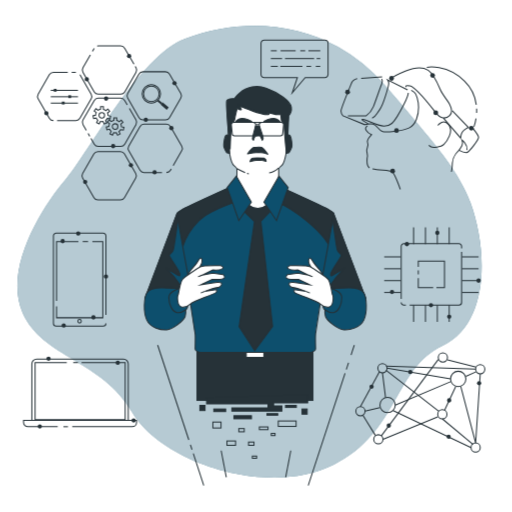
t = 0.00 s
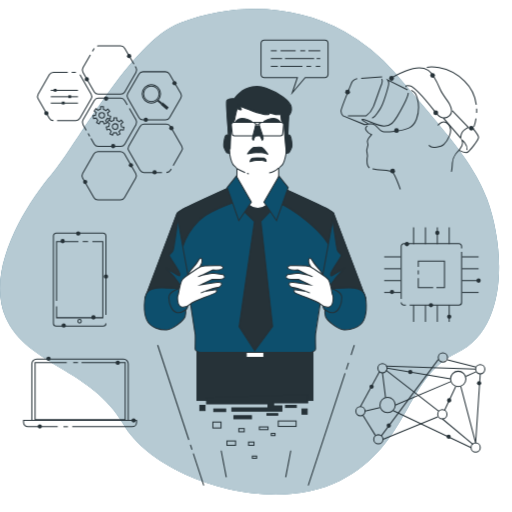
t = 0.90 s
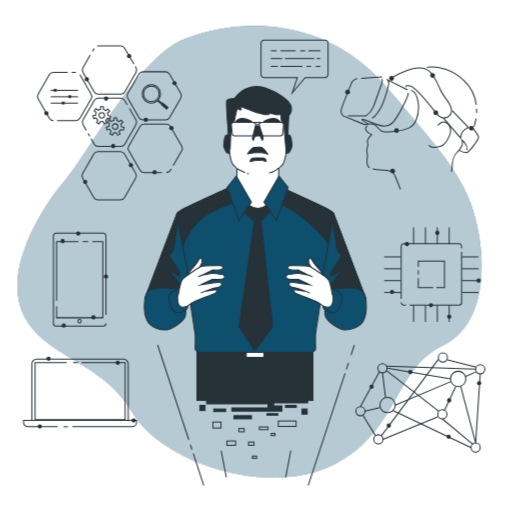
t = 1.95 s
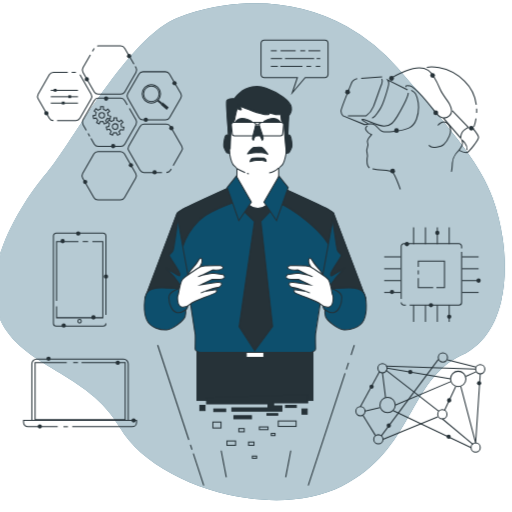
t = 3.00 s
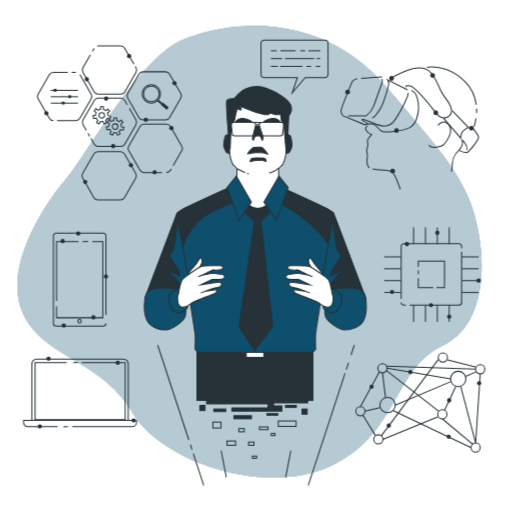
t = 4.20 s
t = 4.80 s: frame unchanged from t = 4.20 s, image omitted

The animated SVG that drew these frames (rendered in a browser with its animation timeline set to each time). Animation: 1 CSS @keyframes rule; one cycle of 6.00 s, repeats indefinitely.

<svg class="animated" id="freepik_stories-visionary-technology" xmlns="http://www.w3.org/2000/svg" viewBox="0 0 500 500" version="1.1" xmlns:xlink="http://www.w3.org/1999/xlink" xmlns:svgjs="http://svgjs.com/svgjs"><style>svg#freepik_stories-visionary-technology:not(.animated) .animable {opacity: 0;}svg#freepik_stories-visionary-technology.animated #freepik--background-simple--inject-135 {animation: 6s Infinite  linear heartbeat;animation-delay: 0s;}            @keyframes heartbeat {                0% {                    transform: scale(1);                }                10% {                    transform: scale(1.1);                }                30% {                    transform: scale(1);                }                40% {                    transform: scale(1);                }                50% {                    transform: scale(1.1);                }                60% {                    transform: scale(1);                }                100% {                    transform: scale(1);                }            }        </style><g id="freepik--background-simple--inject-135" class="animable" style="transform-origin: 243.632px 245.813px;"><path d="M330.05,45.84c-44.64-24.71-98.88-27-149.56-8C136.31,54.4,85.69,150.12,63.6,175.89S2.86,262.41,22.18,305.66,100,352,128.73,402s133.68,84,197.18,51.83,58.91-93.88,105.85-116,44.18-94.8,27.61-139.9c-10.75-29.27-33.1-54.9-52.76-78.55C396.24,107,385.56,94.77,375,82.49A169.48,169.48,0,0,0,330.05,45.84Z" style="fill: rgb(13, 79, 109); transform-origin: 243.632px 245.813px;" id="el3u8a710qiv9" class="animable"></path><g id="elw18yvg7khi"><path d="M330.05,45.84c-44.64-24.71-98.88-27-149.56-8C136.31,54.4,85.69,150.12,63.6,175.89S2.86,262.41,22.18,305.66,100,352,128.73,402s133.68,84,197.18,51.83,58.91-93.88,105.85-116,44.18-94.8,27.61-139.9c-10.75-29.27-33.1-54.9-52.76-78.55C396.24,107,385.56,94.77,375,82.49A169.48,169.48,0,0,0,330.05,45.84Z" style="fill: rgb(255, 255, 255); opacity: 0.7; transform-origin: 243.632px 245.813px;" class="animable"></path></g></g><g id="freepik--Connection--inject-135" class="animable" style="transform-origin: 410.5px 393px;"><circle cx="373.5" cy="359.5" r="4.5" style="fill: none; stroke: rgb(38, 50, 56); stroke-linejoin: round; transform-origin: 373.5px 359.5px;" id="elk7q10yekqe" class="animable"></circle><circle cx="432" cy="404.5" r="4.5" style="fill: none; stroke: rgb(38, 50, 56); stroke-linejoin: round; transform-origin: 432px 404.5px;" id="elbpws61ti04r" class="animable"></circle><circle cx="352" cy="401.5" r="4.5" style="fill: none; stroke: rgb(38, 50, 56); stroke-miterlimit: 10; transform-origin: 352px 401.5px;" id="el4lylzjruki6" class="animable"></circle><circle cx="378.5" cy="395.5" r="7.5" style="fill: none; stroke: rgb(38, 50, 56); stroke-linejoin: round; transform-origin: 378.5px 395.5px;" id="el2bs0c689xmh" class="animable"></circle><circle cx="369.5" cy="429" r="4.5" style="fill: none; stroke: rgb(38, 50, 56); stroke-linejoin: round; transform-origin: 369.5px 429px;" id="eluxzvy1b4s5r" class="animable"></circle><circle cx="464.5" cy="437" r="4.5" style="fill: none; stroke: rgb(38, 50, 56); stroke-linejoin: round; transform-origin: 464.5px 437px;" id="elu72at97h5g" class="animable"></circle><circle cx="469" cy="360.5" r="4.5" style="fill: none; stroke: rgb(38, 50, 56); stroke-linejoin: round; transform-origin: 469px 360.5px;" id="eldjcbn8s7rur" class="animable"></circle><circle cx="432.5" cy="349" r="4.5" style="fill: none; stroke: rgb(38, 50, 56); stroke-linejoin: round; transform-origin: 432.5px 349px;" id="eldbp4yx55urf" class="animable"></circle><circle cx="447.5" cy="370" r="7.5" style="fill: none; stroke: rgb(38, 50, 56); stroke-linejoin: round; transform-origin: 447.5px 370px;" id="el558yej9wey2" class="animable"></circle><line x1="377" y1="361.5" x2="428.5" y2="401.5" style="fill: none; stroke: rgb(38, 50, 56); stroke-linejoin: round; transform-origin: 402.75px 381.5px;" id="eli0u6f5o54kk" class="animable"></line><line x1="434" y1="401" x2="445" y2="377.5" style="fill: none; stroke: rgb(38, 50, 56); stroke-linejoin: round; transform-origin: 439.5px 389.25px;" id="el681vermsj9" class="animable"></line><polyline points="450 377.5 464.5 432.5 469 365" style="fill: none; stroke: rgb(38, 50, 56); stroke-linejoin: round; transform-origin: 459.5px 398.75px;" id="el0amnvgevkl5" class="animable"></polyline><line x1="427.5" y1="407" x2="374" y2="429" style="fill: none; stroke: rgb(38, 50, 56); stroke-linejoin: round; transform-origin: 400.75px 418px;" id="el16233ur0d9t" class="animable"></line><line x1="386" y1="395.5" x2="440.5" y2="372.5" style="fill: none; stroke: rgb(38, 50, 56); stroke-linejoin: round; transform-origin: 413.25px 384px;" id="elwqk33wtojfj" class="animable"></line><line x1="376.5" y1="388" x2="373.5" y2="364" style="fill: none; stroke: rgb(38, 50, 56); stroke-linejoin: round; transform-origin: 375px 376px;" id="el2c8oq48xdj4" class="animable"></line><line x1="455" y1="367.5" x2="465" y2="363" style="fill: none; stroke: rgb(38, 50, 56); stroke-linejoin: round; transform-origin: 460px 365.25px;" id="elqau9od2dbz" class="animable"></line><line x1="354.5" y1="405.5" x2="366.5" y2="425" style="fill: none; stroke: rgb(38, 50, 56); stroke-linejoin: round; transform-origin: 360.5px 415.25px;" id="elvuzb14tkj5" class="animable"></line><line x1="352" y1="397" x2="370.5" y2="363" style="fill: none; stroke: rgb(38, 50, 56); stroke-linejoin: round; transform-origin: 361.25px 380px;" id="el2wgoyheqlkq" class="animable"></line><line x1="384" y1="401" x2="460" y2="437" style="fill: none; stroke: rgb(38, 50, 56); stroke-linejoin: round; transform-origin: 422px 419px;" id="elvyef6tu7nz" class="animable"></line><line x1="432" y1="409" x2="462" y2="434" style="fill: none; stroke: rgb(38, 50, 56); stroke-linejoin: round; transform-origin: 447px 421.5px;" id="ellobtwwvlotr" class="animable"></line><line x1="378" y1="359.5" x2="440" y2="370" style="fill: none; stroke: rgb(38, 50, 56); stroke-linejoin: round; transform-origin: 409px 364.75px;" id="elctp63sopl2o" class="animable"></line><line x1="464.5" y1="360.5" x2="377" y2="357.5" style="fill: none; stroke: rgb(38, 50, 56); stroke-linejoin: round; transform-origin: 420.75px 359px;" id="elpklfr2c0fdk" class="animable"></line><line x1="465" y1="358.5" x2="437" y2="351.5" style="fill: none; stroke: rgb(38, 50, 56); stroke-linejoin: round; transform-origin: 451px 355px;" id="eljn60kcox0km" class="animable"></line><line x1="428" y1="351" x2="372.5" y2="425.5" style="fill: none; stroke: rgb(38, 50, 56); stroke-linejoin: round; transform-origin: 400.25px 388.25px;" id="elawirg767mtt" class="animable"></line><line x1="371" y1="398" x2="356.5" y2="401.5" style="fill: none; stroke: rgb(38, 50, 56); stroke-linejoin: round; transform-origin: 363.75px 399.75px;" id="el3x6jjj8k35y" class="animable"></line><path d="M402.82,363.28a2.11,2.11,0,1,0-2.1,2.11A2.1,2.1,0,0,0,402.82,363.28Z" style="fill: rgb(38, 50, 56); transform-origin: 400.71px 363.28px;" id="el39wmsqdra2c" class="animable"></path><path d="M381.81,415.6a2.11,2.11,0,1,0-2.11,2.1A2.1,2.1,0,0,0,381.81,415.6Z" style="fill: rgb(38, 50, 56); transform-origin: 379.7px 415.59px;" id="el4ba8sq4mwub" class="animable"></path><path d="M440.77,390.94a2.11,2.11,0,1,0-2.1,2.1A2.1,2.1,0,0,0,440.77,390.94Z" style="fill: rgb(38, 50, 56); transform-origin: 438.66px 390.93px;" id="el1pzumiv5q6s" class="animable"></path><path d="M440.22,426.46a2.11,2.11,0,1,0-2.11,2.1A2.12,2.12,0,0,0,440.22,426.46Z" style="fill: rgb(38, 50, 56); transform-origin: 438.11px 426.45px;" id="eljhr237enc5f" class="animable"></path><path d="M365,377.57a2.11,2.11,0,1,0-2.1,2.11A2.1,2.1,0,0,0,365,377.57Z" style="fill: rgb(38, 50, 56); transform-origin: 362.89px 377.57px;" id="el4ye8p13o64c" class="animable"></path><circle cx="467.93" cy="374.19" r="2.1" style="fill: rgb(38, 50, 56); transform-origin: 467.93px 374.19px;" id="elfqb0c94ed1n" class="animable"></circle></g><g id="freepik--Chip--inject-135" class="animable" style="transform-origin: 422.35px 268.175px;"><path d="M391.8,291.72V240.45a2.57,2.57,0,0,1,2.58-2.58h53.83a2.58,2.58,0,0,1,2.59,2.58v2" style="fill: none; stroke: rgb(38, 50, 56); stroke-miterlimit: 10; transform-origin: 421.3px 264.795px;" id="elt3ybxcwztss" class="animable"></path><path d="M396.36,297.87h-2a2.58,2.58,0,0,1-2.58-2.59" style="fill: none; stroke: rgb(38, 50, 56); stroke-miterlimit: 10; transform-origin: 394.07px 296.575px;" id="el94rw5kdo0t8" class="animable"></path><path d="M450.8,245.91v49.37a2.59,2.59,0,0,1-2.59,2.59H400.06" style="fill: none; stroke: rgb(38, 50, 56); stroke-miterlimit: 10; transform-origin: 425.43px 271.89px;" id="elkacglbtsgv" class="animable"></path><polyline points="408.51 260.53 408.51 254.87 434.08 254.87 434.08 280.87 426.18 280.87" style="fill: none; stroke: rgb(38, 50, 56); stroke-miterlimit: 10; transform-origin: 421.295px 267.87px;" id="el0lm5k8m9o8dq" class="animable"></polyline><line x1="408.51" y1="267.94" x2="408.51" y2="264.04" style="fill: none; stroke: rgb(38, 50, 56); stroke-miterlimit: 10; transform-origin: 408.51px 265.99px;" id="elmen2hy8vupa" class="animable"></line><polyline points="423.06 280.87 408.51 280.87 408.51 271.45" style="fill: none; stroke: rgb(38, 50, 56); stroke-miterlimit: 10; transform-origin: 415.785px 276.16px;" id="el9g2uo7fcava" class="animable"></polyline><line x1="403.91" y1="238.33" x2="403.91" y2="222.1" style="fill: none; stroke: rgb(38, 50, 56); stroke-miterlimit: 10; transform-origin: 403.91px 230.215px;" id="el0lvmjrwu0uhg" class="animable"></line><line x1="415.5" y1="238.33" x2="415.5" y2="222.1" style="fill: none; stroke: rgb(38, 50, 56); stroke-miterlimit: 10; transform-origin: 415.5px 230.215px;" id="el4hpau1uzr9s" class="animable"></line><line x1="427.09" y1="238.33" x2="427.09" y2="222.1" style="fill: none; stroke: rgb(38, 50, 56); stroke-miterlimit: 10; transform-origin: 427.09px 230.215px;" id="elm5rdewawg5" class="animable"></line><line x1="438.68" y1="238.33" x2="438.68" y2="222.1" style="fill: none; stroke: rgb(38, 50, 56); stroke-miterlimit: 10; transform-origin: 438.68px 230.215px;" id="elpfsrhplqas" class="animable"></line><line x1="403.91" y1="314.25" x2="403.91" y2="298.03" style="fill: none; stroke: rgb(38, 50, 56); stroke-miterlimit: 10; transform-origin: 403.91px 306.14px;" id="eldkol6grsrrv" class="animable"></line><line x1="415.5" y1="314.25" x2="415.5" y2="298.03" style="fill: none; stroke: rgb(38, 50, 56); stroke-miterlimit: 10; transform-origin: 415.5px 306.14px;" id="eldvflz8x5ipo" class="animable"></line><line x1="427.09" y1="314.25" x2="427.09" y2="298.03" style="fill: none; stroke: rgb(38, 50, 56); stroke-miterlimit: 10; transform-origin: 427.09px 306.14px;" id="el7q91rovu0xe" class="animable"></line><line x1="438.68" y1="314.25" x2="438.68" y2="298.03" style="fill: none; stroke: rgb(38, 50, 56); stroke-miterlimit: 10; transform-origin: 438.68px 306.14px;" id="el40rtobh1c9x" class="animable"></line><line x1="451.14" y1="250.79" x2="467.37" y2="250.79" style="fill: none; stroke: rgb(38, 50, 56); stroke-miterlimit: 10; transform-origin: 459.255px 250.79px;" id="ell5nuov8oi8b" class="animable"></line><line x1="451.14" y1="262.38" x2="467.37" y2="262.38" style="fill: none; stroke: rgb(38, 50, 56); stroke-miterlimit: 10; transform-origin: 459.255px 262.38px;" id="elpby22e54ep" class="animable"></line><line x1="451.14" y1="273.97" x2="467.37" y2="273.97" style="fill: none; stroke: rgb(38, 50, 56); stroke-miterlimit: 10; transform-origin: 459.255px 273.97px;" id="el4z7z69sqaf6" class="animable"></line><line x1="451.14" y1="285.56" x2="467.37" y2="285.56" style="fill: none; stroke: rgb(38, 50, 56); stroke-miterlimit: 10; transform-origin: 459.255px 285.56px;" id="eldj81s5cgz7r" class="animable"></line><line x1="375.22" y1="250.79" x2="391.45" y2="250.79" style="fill: none; stroke: rgb(38, 50, 56); stroke-miterlimit: 10; transform-origin: 383.335px 250.79px;" id="elofd5do8wl3r" class="animable"></line><line x1="375.22" y1="262.38" x2="391.45" y2="262.38" style="fill: none; stroke: rgb(38, 50, 56); stroke-miterlimit: 10; transform-origin: 383.335px 262.38px;" id="elwo815c6ema" class="animable"></line><line x1="375.22" y1="273.97" x2="391.45" y2="273.97" style="fill: none; stroke: rgb(38, 50, 56); stroke-miterlimit: 10; transform-origin: 383.335px 273.97px;" id="elif5gawj80zs" class="animable"></line><line x1="375.22" y1="285.56" x2="391.45" y2="285.56" style="fill: none; stroke: rgb(38, 50, 56); stroke-miterlimit: 10; transform-origin: 383.335px 285.56px;" id="elzhmwvilcx8k" class="animable"></line><path d="M469.48,274a2.11,2.11,0,1,0-2.11,2.11A2.11,2.11,0,0,0,469.48,274Z" style="fill: rgb(38, 50, 56); transform-origin: 467.37px 274px;" id="elvwgr9luf3g9" class="animable"></path><path d="M399.47,238.33a2.1,2.1,0,1,0-2.1,2.1A2.1,2.1,0,0,0,399.47,238.33Z" style="fill: rgb(38, 50, 56); transform-origin: 397.37px 238.33px;" id="el85qke65eybg" class="animable"></path><path d="M384.94,285.09a2.1,2.1,0,1,0-2.1,2.1A2.1,2.1,0,0,0,384.94,285.09Z" style="fill: rgb(38, 50, 56); transform-origin: 382.84px 285.09px;" id="eluni1mbj9k29" class="animable"></path><circle cx="427.09" cy="227.34" r="2.1" style="fill: rgb(38, 50, 56); transform-origin: 427.09px 227.34px;" id="elq4efa40pbm" class="animable"></circle><path d="M423,298a2.1,2.1,0,1,0-2.1,2.1A2.11,2.11,0,0,0,423,298Z" style="fill: rgb(38, 50, 56); transform-origin: 420.9px 298px;" id="el4hhzdk03ckw" class="animable"></path><path d="M440.81,309.26a2.11,2.11,0,1,0-2.1,2.1A2.1,2.1,0,0,0,440.81,309.26Z" style="fill: rgb(38, 50, 56); transform-origin: 438.7px 309.25px;" id="eleztavdaogc4" class="animable"></path></g><g id="freepik--virtual-reality--inject-135" class="animable" style="transform-origin: 400.18px 125.136px;"><path d="M348.86,76.72s-4.2,1-5.5,4.21S333,105.86,333,108.45a7.19,7.19,0,0,0,1.94,4.54l21.37,8.74s4.53-1.3,8.09-.65,5.83,6.8,9.39,7.45,18.46-.33,25.58-3.57,9.39-13.27,9.39-20.07-2.27-13.6-4.21-14.89l-2.91-1.94" style="fill: none; stroke: rgb(38, 50, 56); stroke-miterlimit: 10; transform-origin: 370.88px 102.72px;" id="elr6fdqh9sjd" class="animable"></path><path d="M396.78,84.82s-2.27-1.94,3.56-1,20.4,20.07,25.26,26.22,9.71,6.48,13.59,2.59,1-8.74-.32-11.33-6.8-9.07-8.74-13.6-7.45-16.19-12-19.1-11.33-3.56-21.69.65-15.22,7.77-15.22,7.77" style="fill: none; stroke: rgb(38, 50, 56); stroke-miterlimit: 10; transform-origin: 411.181px 90.7176px;" id="el9o2yl6qo08s" class="animable"></path><line x1="352.75" y1="76.4" x2="373.15" y2="75.11" style="fill: none; stroke: rgb(38, 50, 56); stroke-miterlimit: 10; transform-origin: 362.95px 75.755px;" id="elc0s263dhry9" class="animable"></line><path d="M363.43,115.25c3.89-1.29,3.56-3.24,7.45-8.42s8.42-22.66,8.74-24.93a5.4,5.4,0,0,0-1-3.88l19.43,9.77" style="fill: none; stroke: rgb(38, 50, 56); stroke-miterlimit: 10; transform-origin: 380.74px 96.635px;" id="elfimzoej3ux" class="animable"></path><path d="M339.8,113h17.81a21.18,21.18,0,0,0,7.12-9.07c2.26-5.83,6.8-19.1,8.09-22a5.17,5.17,0,0,0,0-4.85" style="fill: none; stroke: rgb(38, 50, 56); stroke-miterlimit: 10; transform-origin: 356.612px 95.04px;" id="ell2o1aweerz" class="animable"></path><path d="M359.55,120.76s-9.07-4.86-4.86-4.21,13.6,6.47,20.4,6.47,9.39-3.88,12.63-9.06,11-19.11,11-23.31" style="fill: none; stroke: rgb(38, 50, 56); stroke-miterlimit: 10; transform-origin: 376.148px 106.835px;" id="el77eyjv9ab9d" class="animable"></path><path d="M427.54,122.37s5.5-7.12,10.68-.64-1.94,16.51-4.85,19.42-11,2.92-12.31,2.27a9.89,9.89,0,0,1-2.26-1.62" style="fill: none; stroke: rgb(38, 50, 56); stroke-miterlimit: 10; transform-origin: 429.429px 131.387px;" id="elwcy1a8u9a4" class="animable"></path><path d="M433,115.25l16.84,19.43s.32-5.18,3.24-7.45a29.59,29.59,0,0,1,4.2-2.91l-15.54-16.19" style="fill: none; stroke: rgb(38, 50, 56); stroke-miterlimit: 10; transform-origin: 445.14px 121.405px;" id="elywnhipkxdhs" class="animable"></path><path d="M459.27,125h2.26s5.83,7.13,5.83,9.07-9.06,14.89-12,14.89-7.12-2.26-7.12-2.26,1.62-2.27,2.91-4.54,0-5.5,0-5.5,5.83,4.21,4.86,9.71" style="fill: none; stroke: rgb(38, 50, 56); stroke-miterlimit: 10; transform-origin: 457.8px 136.98px;" id="el8088jj4y1b4" class="animable"></path><path d="M363.81,164.82c5.88,1.3,16.59,1.49,18.73,2.56,2.59,1.29,8.41,17.48,8.41,17.48" style="fill: none; stroke: rgb(38, 50, 56); stroke-miterlimit: 10; transform-origin: 377.38px 174.84px;" id="elp3coqu48uml" class="animable"></path><path d="M358.9,122.7s-2.91,1.94-1.29,4.53,5.18,4.21,5.18,4.21-4.86,5.18-3.89,7.45a6.3,6.3,0,0,1,0,4.53s-1,2.91-.65,4.53.65,4.21.65,4.21-1.94,9.39,1.94,11.66" style="fill: none; stroke: rgb(38, 50, 56); stroke-miterlimit: 10; transform-origin: 359.955px 143.26px;" id="elmygghl97dhc" class="animable"></path><path d="M448.26,146.66s-6.15,5.5-6.48,12.3-1,8.74-1,8.74" style="fill: none; stroke: rgb(38, 50, 56); stroke-miterlimit: 10; transform-origin: 444.52px 157.18px;" id="el44zll9v0znu" class="animable"></path><path d="M464.86,115.73a43.46,43.46,0,0,1-2,7.94" style="fill: none; stroke: rgb(38, 50, 56); stroke-miterlimit: 10; transform-origin: 463.86px 119.7px;" id="elcxy62fsl6za" class="animable"></path><path d="M465.46,106c.06,1.4.05,2.76,0,4.07" style="fill: none; stroke: rgb(38, 50, 56); stroke-miterlimit: 10; transform-origin: 465.481px 108.035px;" id="ellyp6yltrd1b" class="animable"></path><path d="M416.85,65.72s19.75-3.57,36.91,13.59a39,39,0,0,1,11.36,22.87" style="fill: none; stroke: rgb(38, 50, 56); stroke-miterlimit: 10; transform-origin: 440.985px 83.7959px;" id="el6d15kfyd2zk" class="animable"></path><circle cx="339.48" cy="89.88" r="2.33" style="fill: rgb(38, 50, 56); transform-origin: 339.48px 89.88px;" id="elgowubra80oh" class="animable"></circle><circle cx="387.23" cy="127.44" r="2.33" style="fill: rgb(38, 50, 56); transform-origin: 387.23px 127.44px;" id="elyelqft1yiuf" class="animable"></circle><circle cx="383.45" cy="167.04" r="2.33" style="fill: rgb(38, 50, 56); transform-origin: 383.45px 167.04px;" id="elxcthk3go94k" class="animable"></circle><path d="M427.92,110.07a2.33,2.33,0,1,0-2.32,2.33A2.32,2.32,0,0,0,427.92,110.07Z" style="fill: rgb(38, 50, 56); transform-origin: 425.59px 110.07px;" id="elwc8lljacpw" class="animable"></path><circle cx="422.47" cy="73.57" r="2.33" style="fill: rgb(38, 50, 56); transform-origin: 422.47px 73.57px;" id="elxsyp2byl17h" class="animable"></circle><circle cx="382.4" cy="76.47" r="2.33" style="fill: rgb(38, 50, 56); transform-origin: 382.4px 76.47px;" id="elmk36ztx2fik" class="animable"></circle><circle cx="460.32" cy="125.11" r="2.33" style="fill: rgb(38, 50, 56); transform-origin: 460.32px 125.11px;" id="eljlpf4e87qi8" class="animable"></circle></g><g id="freepik--Tools--inject-135" class="animable" style="transform-origin: 107.4px 119.955px;"><line x1="74.11" y1="70.63" x2="70.01" y2="70.63" style="fill: none; stroke: rgb(38, 50, 56); stroke-miterlimit: 10; transform-origin: 72.06px 70.63px;" id="elvj70azceboi" class="animable"></line><path d="M55.74,117.7H74.11a4.59,4.59,0,0,0,4-2.29L89,96.46a4.59,4.59,0,0,0,0-4.59L78.09,72.93" style="fill: none; stroke: rgb(38, 50, 56); stroke-miterlimit: 10; transform-origin: 72.6775px 95.315px;" id="elfekj8inypf" class="animable"></path><path d="M66.19,70.63h-14a4.6,4.6,0,0,0-4,2.3L37.32,91.87a4.59,4.59,0,0,0,0,4.59l10.94,19a4.59,4.59,0,0,0,4,2.29" style="fill: none; stroke: rgb(38, 50, 56); stroke-miterlimit: 10; transform-origin: 51.4475px 94.19px;" id="eljhyqvyvdb6p" class="animable"></path><path d="M88.86,135.17,92,140.59a4.58,4.58,0,0,0,4,2.29h21.88a4.58,4.58,0,0,0,4-2.29l10.94-19a4.57,4.57,0,0,0,0-4.58l-6.46-11.19" style="fill: none; stroke: rgb(38, 50, 56); stroke-miterlimit: 10; transform-origin: 111.148px 124.35px;" id="elteo0q5b9uu" class="animable"></path><line x1="86.05" y1="130.29" x2="87.66" y2="133.08" style="fill: none; stroke: rgb(38, 50, 56); stroke-miterlimit: 10; transform-origin: 86.855px 131.685px;" id="el883lozsmf1m" class="animable"></line><path d="M124.29,102.39l-2.47-4.28a4.59,4.59,0,0,0-4-2.3H96a4.59,4.59,0,0,0-4,2.3l-10.94,19a4.57,4.57,0,0,0,0,4.58l3.23,5.61" style="fill: none; stroke: rgb(38, 50, 56); stroke-miterlimit: 10; transform-origin: 102.367px 111.555px;" id="elpfw222uleb" class="animable"></path><path d="M88.24,53.59,81.06,66a4.59,4.59,0,0,0,0,4.59L92,89.57a4.58,4.58,0,0,0,4,2.29h21.88a4.58,4.58,0,0,0,4-2.29l10.94-18.95a4.59,4.59,0,0,0,0-4.59L132,64.76" style="fill: none; stroke: rgb(38, 50, 56); stroke-miterlimit: 10; transform-origin: 106.94px 72.7251px;" id="elp8isgl22b4" class="animable"></path><line x1="92" y1="47.08" x2="90.28" y2="50.06" style="fill: none; stroke: rgb(38, 50, 56); stroke-miterlimit: 10; transform-origin: 91.14px 48.57px;" id="elzzkj5z8ae3h" class="animable"></line><path d="M130.83,62.68l-9-15.6a4.58,4.58,0,0,0-4-2.29H96a4.29,4.29,0,0,0-1.07.13" style="fill: none; stroke: rgb(38, 50, 56); stroke-miterlimit: 10; transform-origin: 112.88px 53.7349px;" id="elerxqdkbd1jv" class="animable"></path><path d="M161.58,70H139.7a4.58,4.58,0,0,0-4,2.29L124.79,91.21a4.59,4.59,0,0,0,0,4.59l10.94,19a4.58,4.58,0,0,0,4,2.29h21.88a4.59,4.59,0,0,0,4-2.29l10.93-19a4.59,4.59,0,0,0,0-4.59L165.56,72.26A4.59,4.59,0,0,0,161.58,70Z" style="fill: none; stroke: rgb(38, 50, 56); stroke-miterlimit: 10; transform-origin: 150.665px 93.545px;" id="elynl6b6hl4gp" class="animable"></path><path d="M117.58,148H95.7a4.58,4.58,0,0,0-4,2.29l-10.94,19a4.59,4.59,0,0,0,0,4.59l10.94,18.95a4.58,4.58,0,0,0,4,2.29h21.88a4.59,4.59,0,0,0,4-2.29l10.93-18.95a4.59,4.59,0,0,0,0-4.59l-10.93-19A4.59,4.59,0,0,0,117.58,148Z" style="fill: none; stroke: rgb(38, 50, 56); stroke-miterlimit: 10; transform-origin: 106.635px 171.56px;" id="el95z3b247pr" class="animable"></path><path d="M169.13,161.61l8.35-14.47a4.57,4.57,0,0,0,0-4.58l-10.94-19a4.59,4.59,0,0,0-4-2.3H140.69a4.59,4.59,0,0,0-4,2.3l-10.94,19a4.57,4.57,0,0,0,0,4.58l10.94,19a4.59,4.59,0,0,0,4,2.3h17.52" style="fill: none; stroke: rgb(38, 50, 56); stroke-miterlimit: 10; transform-origin: 151.615px 144.85px;" id="el8yygs6c3yp9" class="animable"></path><path d="M162.57,168.39a4.59,4.59,0,0,0,4-2.3l.66-1.14" style="fill: none; stroke: rgb(38, 50, 56); stroke-miterlimit: 10; transform-origin: 164.9px 166.67px;" id="elb3mn6pv5np" class="animable"></path><path d="M117.81,126.42l2.67.6.62-2.7-2.56-.58c0-.08,0-.16,0-.23a5.94,5.94,0,0,0-.49-2.39l2.08-1.66-1.73-2.17-2,1.59A6,6,0,0,0,114,117.6V115h-2.78v2.48a6.23,6.23,0,0,0-2.51,1.13l-2-1.6L105,119.19l2,1.57a6,6,0,0,0-.65,2.64l-2.56.59.62,2.7,2.52-.58a6.12,6.12,0,0,0,1.62,2.11l-1.17,2.43,2.5,1.21,1.15-2.4a6.17,6.17,0,0,0,1.44.18,6.25,6.25,0,0,0,1.16-.12l1.2,2.48,2.5-1.2-1.17-2.41A6.07,6.07,0,0,0,117.81,126.42Zm-8.11-2.91a2.72,2.72,0,1,1,2.72,2.72A2.72,2.72,0,0,1,109.7,123.51Z" style="fill: none; stroke: rgb(38, 50, 56); stroke-miterlimit: 10; transform-origin: 112.445px 123.5px;" id="el8vyrypv777r" class="animable"></path><path d="M104.81,115.48l2.66.61.62-2.7-2.56-.59c0-.08,0-.15,0-.23a6.14,6.14,0,0,0-.48-2.39l2.07-1.65-1.73-2.17-2,1.58a6.17,6.17,0,0,0-2.41-1.28v-2.58H98.23v2.48a6.1,6.1,0,0,0-2.51,1.13l-2-1.6L92,108.26l2,1.56a6.06,6.06,0,0,0-.65,2.65l-2.56.58.62,2.7,2.52-.57a6.18,6.18,0,0,0,1.62,2.1l-1.17,2.44,2.5,1.2,1.15-2.4a5.68,5.68,0,0,0,1.44.18,6.25,6.25,0,0,0,1.16-.11l1.2,2.48,2.5-1.2-1.16-2.42A6.1,6.1,0,0,0,104.81,115.48Zm-8.12-2.91a2.72,2.72,0,1,1,2.72,2.72A2.72,2.72,0,0,1,96.69,112.57Z" style="fill: none; stroke: rgb(38, 50, 56); stroke-miterlimit: 10; transform-origin: 99.44px 112.575px;" id="el0jvn5ab8a5x5" class="animable"></path><g id="elprgr0f3suw"><circle cx="147.81" cy="91.62" r="8.95" style="fill: none; stroke: rgb(38, 50, 56); stroke-miterlimit: 10; transform-origin: 147.81px 91.62px; transform: rotate(-67.37deg);" class="animable"></circle></g><circle cx="147.81" cy="91.62" r="7.6" style="fill: none; stroke: rgb(38, 50, 56); stroke-miterlimit: 10; transform-origin: 147.81px 91.62px;" id="el5f8ip3n4cc4" class="animable"></circle><line x1="157.88" y1="101.08" x2="163.81" y2="106" style="fill: none; stroke: rgb(38, 50, 56); stroke-miterlimit: 10; stroke-width: 3px; transform-origin: 160.845px 103.54px;" id="el2c5sx6n1o3p" class="animable"></line><line x1="154.32" y1="98.13" x2="157.88" y2="101.08" style="fill: none; stroke: rgb(38, 50, 56); stroke-miterlimit: 10; stroke-width: 2px; transform-origin: 156.1px 99.605px;" id="el0t5oglpqtsgq" class="animable"></line><line x1="49.57" y1="88.18" x2="76.17" y2="88.18" style="fill: none; stroke: rgb(38, 50, 56); stroke-miterlimit: 10; transform-origin: 62.87px 88.18px;" id="elsmyy68vm6a9" class="animable"></line><rect x="52.51" y="86.71" width="2.75" height="2.75" style="fill: rgb(38, 50, 56); transform-origin: 53.885px 88.085px;" id="el2sojxxzcw95" class="animable"></rect><line x1="49.57" y1="94.41" x2="76.17" y2="94.41" style="fill: none; stroke: rgb(38, 50, 56); stroke-miterlimit: 10; transform-origin: 62.87px 94.41px;" id="el5xx4hcxdm3g" class="animable"></line><rect x="66.72" y="92.95" width="2.75" height="2.75" style="fill: rgb(38, 50, 56); transform-origin: 68.095px 94.325px;" id="elek82qwcq3rq" class="animable"></rect><line x1="49.57" y1="100.65" x2="76.17" y2="100.65" style="fill: none; stroke: rgb(38, 50, 56); stroke-miterlimit: 10; transform-origin: 62.87px 100.65px;" id="el9v55j5nzhzk" class="animable"></line><rect x="60.39" y="99.18" width="2.75" height="2.75" style="fill: rgb(38, 50, 56); transform-origin: 61.765px 100.555px;" id="eloyfbrmt71td" class="animable"></rect><circle cx="151" cy="168.23" r="2.1" style="fill: rgb(38, 50, 56); transform-origin: 151px 168.23px;" id="ell9jl3c9e41e" class="animable"></circle><circle cx="167.38" cy="125.07" r="2.1" style="fill: rgb(38, 50, 56); transform-origin: 167.38px 125.07px;" id="el3agezlmob2" class="animable"></circle><path d="M105.76,96.27a2.11,2.11,0,1,0-2.1,2.1A2.1,2.1,0,0,0,105.76,96.27Z" style="fill: rgb(38, 50, 56); transform-origin: 103.65px 96.26px;" id="elezk59tuxqik" class="animable"></path><path d="M128.19,54.72a2.1,2.1,0,1,0-2.1,2.1A2.11,2.11,0,0,0,128.19,54.72Z" style="fill: rgb(38, 50, 56); transform-origin: 126.09px 54.72px;" id="elx7pgigvg72" class="animable"></path><path d="M47.39,110.54a2.11,2.11,0,1,0-2.1,2.1A2.1,2.1,0,0,0,47.39,110.54Z" style="fill: rgb(38, 50, 56); transform-origin: 45.28px 110.53px;" id="elacctug1je6l" class="animable"></path><path d="M112.64,142.66a2.1,2.1,0,1,0-2.1,2.1A2.11,2.11,0,0,0,112.64,142.66Z" style="fill: rgb(38, 50, 56); transform-origin: 110.54px 142.66px;" id="elzpvzhouti49" class="animable"></path><path d="M85.3,177.61a2.1,2.1,0,1,0-2.1,2.1A2.1,2.1,0,0,0,85.3,177.61Z" style="fill: rgb(38, 50, 56); transform-origin: 83.2px 177.61px;" id="elckgfyeaa44i" class="animable"></path><circle cx="127.85" cy="161.25" r="2.1" style="fill: rgb(38, 50, 56); transform-origin: 127.85px 161.25px;" id="eltvxdej0ot2" class="animable"></circle><circle cx="170.44" cy="81.23" r="2.1" style="fill: rgb(38, 50, 56); transform-origin: 170.44px 81.23px;" id="ele7ri1i34m55" class="animable"></circle><path d="M144.51,116.91A2.11,2.11,0,1,0,142.4,119,2.1,2.1,0,0,0,144.51,116.91Z" style="fill: rgb(38, 50, 56); transform-origin: 142.4px 116.89px;" id="eljoyk5kzrlvk" class="animable"></path><path d="M86.9,77.4a2.11,2.11,0,1,0-2.1,2.11A2.1,2.1,0,0,0,86.9,77.4Z" style="fill: rgb(38, 50, 56); transform-origin: 84.79px 77.4px;" id="elob245hyjqk" class="animable"></path></g><g id="freepik--device-2--inject-135" class="animable" style="transform-origin: 78.185px 383.32px;"><path d="M31.13,410.35v-55.1a4.67,4.67,0,0,1,4.67-4.68h84.79a4.68,4.68,0,0,1,4.68,4.68v55.34" style="fill: none; stroke: rgb(38, 50, 56); stroke-miterlimit: 10; transform-origin: 78.2px 380.58px;" id="el4aqbf8pril3" class="animable"></path><line x1="66.38" y1="416.66" x2="61.96" y2="416.66" style="fill: none; stroke: rgb(38, 50, 56); stroke-miterlimit: 10; transform-origin: 64.17px 416.66px;" id="elpoquj45mbw" class="animable"></line><path d="M56.38,416.66H27.3A4.28,4.28,0,0,1,23,412.38v-2H133.37v2a4.28,4.28,0,0,1-4.27,4.28H70.57" style="fill: none; stroke: rgb(38, 50, 56); stroke-miterlimit: 10; transform-origin: 78.185px 413.52px;" id="elz7jigslkgn" class="animable"></path><line x1="71.5" y1="354.04" x2="76.15" y2="354.04" style="fill: none; stroke: rgb(38, 50, 56); stroke-miterlimit: 10; transform-origin: 73.825px 354.04px;" id="elgfbdsciyfa5" class="animable"></line><polyline points="79.64 354.04 122.23 354.04 122.23 409.66 34.27 409.66 34.27 354.04 65.22 354.04" style="fill: none; stroke: rgb(38, 50, 56); stroke-miterlimit: 10; transform-origin: 78.25px 381.85px;" id="elu67wb9udppd" class="animable"></polyline><path d="M49.53,350.25a2.11,2.11,0,1,0-2.1,2.1A2.11,2.11,0,0,0,49.53,350.25Z" style="fill: rgb(38, 50, 56); transform-origin: 47.42px 350.24px;" id="el50ukza66wty" class="animable"></path><path d="M132.6,410.51a2.11,2.11,0,1,0-2.1,2.11A2.1,2.1,0,0,0,132.6,410.51Z" style="fill: rgb(38, 50, 56); transform-origin: 130.49px 410.51px;" id="el3rchtsv1g0v" class="animable"></path><path d="M117.12,354.28a2.11,2.11,0,1,0-2.11,2.1A2.11,2.11,0,0,0,117.12,354.28Z" style="fill: rgb(38, 50, 56); transform-origin: 115.01px 354.27px;" id="elov8gwcfcqis" class="animable"></path><path d="M41,416.4a2.11,2.11,0,1,0-2.11,2.11A2.1,2.1,0,0,0,41,416.4Z" style="fill: rgb(38, 50, 56); transform-origin: 38.89px 416.4px;" id="el05z9oa4jp6a" class="animable"></path></g><g id="freepik--device-1--inject-135" class="animable" style="transform-origin: 78.89px 272.94px;"><path d="M103.46,315.77a2.72,2.72,0,0,1-2.72,2.72H54.91a2.72,2.72,0,0,1-2.72-2.72V230.32a2.72,2.72,0,0,1,2.72-2.72h45.83a2.72,2.72,0,0,1,2.72,2.72v77.09" style="fill: none; stroke: rgb(38, 50, 56); stroke-miterlimit: 10; transform-origin: 77.825px 273.045px;" id="elkmg938lhu3j" class="animable"></path><polyline points="90.22 235.85 100.4 235.85 100.4 310.24 55.24 310.24 55.24 299.02" style="fill: none; stroke: rgb(38, 50, 56); stroke-miterlimit: 10; transform-origin: 77.82px 273.045px;" id="el9k0kmce61up" class="animable"></polyline><line x1="80.78" y1="235.85" x2="86.02" y2="235.85" style="fill: none; stroke: rgb(38, 50, 56); stroke-miterlimit: 10; transform-origin: 83.4px 235.85px;" id="el4xjd3ni763d" class="animable"></line><polyline points="55.24 293.78 55.24 235.85 76.58 235.85" style="fill: none; stroke: rgb(38, 50, 56); stroke-miterlimit: 10; transform-origin: 65.91px 264.815px;" id="el842vt7sg63u" class="animable"></polyline><path d="M79.42,313.6a1.68,1.68,0,1,0-1.68,1.68A1.68,1.68,0,0,0,79.42,313.6Z" style="fill: none; stroke: rgb(38, 50, 56); stroke-miterlimit: 10; transform-origin: 77.74px 313.6px;" id="el0i29tmpkdal" class="animable"></path><path d="M78.53,228a2.11,2.11,0,1,0-2.1,2.1A2.1,2.1,0,0,0,78.53,228Z" style="fill: rgb(38, 50, 56); transform-origin: 76.42px 227.99px;" id="el0z74ap0txu2k" class="animable"></path><path d="M93.37,309.86a2.11,2.11,0,1,0-2.11,2.1A2.11,2.11,0,0,0,93.37,309.86Z" style="fill: rgb(38, 50, 56); transform-origin: 91.26px 309.85px;" id="elxwcflrcts8" class="animable"></path><circle cx="103.49" cy="270.02" r="2.1" style="fill: rgb(38, 50, 56); transform-origin: 103.49px 270.02px;" id="el11pyixl59vih" class="animable"></circle><path d="M64.36,317.89a2.11,2.11,0,1,0-2.1,2.11A2.1,2.1,0,0,0,64.36,317.89Z" style="fill: rgb(38, 50, 56); transform-origin: 62.25px 317.89px;" id="elgcys0d3ga0k" class="animable"></path><path d="M63.31,235.42a2.11,2.11,0,1,0-2.1,2.1A2.1,2.1,0,0,0,63.31,235.42Z" style="fill: rgb(38, 50, 56); transform-origin: 61.2px 235.41px;" id="el5ax9qw1cuqn" class="animable"></path></g><g id="freepik--speech-bubble--inject-135" class="animable" style="transform-origin: 287.62px 64.855px;"><path d="M317.17,39.08H258.11a3.23,3.23,0,0,0-3.23,3.24V72.54a3.22,3.22,0,0,0,3.23,3.23h32.3l-5,14.86,12.63-14.86h19.09a3.23,3.23,0,0,0,3.23-3.23V42.32A3.24,3.24,0,0,0,317.17,39.08Z" style="fill: none; stroke: rgb(38, 50, 56); stroke-miterlimit: 10; transform-origin: 287.62px 64.855px;" id="el6kxj88lvtdg" class="animable"></path><line x1="301.16" y1="49.52" x2="312.77" y2="49.52" style="fill: none; stroke: rgb(38, 50, 56); stroke-miterlimit: 10; transform-origin: 306.965px 49.52px;" id="eldzejbjwcwgt" class="animable"></line><line x1="293.28" y1="49.52" x2="298.05" y2="49.52" style="fill: none; stroke: rgb(38, 50, 56); stroke-miterlimit: 10; transform-origin: 295.665px 49.52px;" id="elcq30euirp3q" class="animable"></line><line x1="274.01" y1="49.52" x2="288.72" y2="49.52" style="fill: none; stroke: rgb(38, 50, 56); stroke-miterlimit: 10; transform-origin: 281.365px 49.52px;" id="elbibr44nbrn9" class="animable"></line><line x1="264.52" y1="49.52" x2="270.28" y2="49.52" style="fill: none; stroke: rgb(38, 50, 56); stroke-miterlimit: 10; transform-origin: 267.4px 49.52px;" id="elow960ykrq6" class="animable"></line><line x1="309.24" y1="57.14" x2="312.77" y2="57.14" style="fill: none; stroke: rgb(38, 50, 56); stroke-miterlimit: 10; transform-origin: 311.005px 57.14px;" id="elxfnatd0aymr" class="animable"></line><line x1="278.36" y1="57.14" x2="306.75" y2="57.14" style="fill: none; stroke: rgb(38, 50, 56); stroke-miterlimit: 10; transform-origin: 292.555px 57.14px;" id="elpylfwip619" class="animable"></line><line x1="264.52" y1="57.14" x2="275.46" y2="57.14" style="fill: none; stroke: rgb(38, 50, 56); stroke-miterlimit: 10; transform-origin: 269.99px 57.14px;" id="elmmhfy3iaq4b" class="animable"></line><line x1="308.41" y1="64.76" x2="312.77" y2="64.76" style="fill: none; stroke: rgb(38, 50, 56); stroke-miterlimit: 10; transform-origin: 310.59px 64.76px;" id="elwag6s84gmsa" class="animable"></line><line x1="299.29" y1="64.76" x2="303.85" y2="64.76" style="fill: none; stroke: rgb(38, 50, 56); stroke-miterlimit: 10; transform-origin: 301.57px 64.76px;" id="elgidpv068x7" class="animable"></line><line x1="273.8" y1="64.76" x2="295.35" y2="64.76" style="fill: none; stroke: rgb(38, 50, 56); stroke-miterlimit: 10; transform-origin: 284.575px 64.76px;" id="elw7jcmcxmrc" class="animable"></line><line x1="264.52" y1="64.76" x2="271.32" y2="64.76" style="fill: none; stroke: rgb(38, 50, 56); stroke-miterlimit: 10; transform-origin: 267.92px 64.76px;" id="el9xqhhaejqko" class="animable"></line></g><g id="freepik--Character--inject-135" class="animable" style="transform-origin: 249.35px 279.197px;"><rect x="192.34" y="340.72" width="113.27" height="50.24" style="fill: rgb(38, 50, 56); stroke: rgb(38, 50, 56); stroke-miterlimit: 10; transform-origin: 248.975px 365.84px;" id="el75swjuix7h" class="animable"></rect><rect x="240.53" y="342.41" width="17.13" height="6.55" style="fill: rgb(255, 255, 255); stroke: rgb(38, 50, 56); stroke-miterlimit: 10; transform-origin: 249.095px 345.685px;" id="elkh4qgrilw4" class="animable"></rect><path d="M326.07,209.08c0-1.19-2.7-3-6.89-5.39s-43.73-20.37-43.73-20.37l-23.37-1.21v-.29l-2.7.15-2.69-.15v.29l-23.37,1.21s-39.54,18-43.73,20.37-6.89,4.2-6.89,5.39S190.25,323,190.57,326.16s0,12.27,0,14.47,4.72,3.46,4.72,3.46H303.48s4.72-1.26,4.72-3.46-.31-11.32,0-14.47S326.07,210.28,326.07,209.08Z" style="fill: rgb(13, 79, 109); stroke: rgb(38, 50, 56); stroke-miterlimit: 10; transform-origin: 249.385px 262.955px;" id="elpkpf1fopa28" class="animable"></path><path d="M319.18,203.69c-4.19-2.39-43.73-20.37-43.73-20.37l-23.37-1.21v-.29l-2.7.15-2.69-.15v.29l-23.37,1.21s-39.54,18-43.73,20.37-6.89,4.2-6.89,5.39c0,.41,2,13.39,4.62,30.58l1.25,1s7.06-24,28.24-33.88,29.64-12.71,50.11-12.71c19.2,0,53.9,27.92,64.56,45.37,2.62-17.09,4.59-30,4.59-30.39C326.07,207.89,323.37,206.09,319.18,203.69Z" style="fill: rgb(38, 50, 56); stroke: rgb(38, 50, 56); stroke-miterlimit: 10; transform-origin: 249.385px 211.24px;" id="el5tcimb6471w" class="animable"></path><polygon points="237.1 205.19 248.49 216.27 233.51 319.02 248.71 342.34 266.22 318.74 254.78 215.97 265.56 204.59 251.78 189.91 237.1 205.19" style="fill: rgb(38, 50, 56); stroke: rgb(38, 50, 56); stroke-miterlimit: 10; transform-origin: 249.865px 266.125px;" id="elgaqh8gjmn2g" class="animable"></polygon><path d="M272.32,96.62c-3.27-.7-10.55-2.18-16.38-3.35V91.58l-4.2.84-4.19-.84v1.69c-5.83,1.17-13.12,2.65-16.38,3.35-5.88,1.26-9.45,1.26-9.45,7.14,0,0,1.68,42.2,2.52,46.19s1.47,9.23,4.2,11.54,2.94,3.15,2.94,3.15v12.6s10.08,21.62,12,23.1a13,13,0,0,0,16.79,0c1.89-1.47,12-23.1,12-23.1v-12.6s.21-.84,2.94-3.15,3.36-7.55,4.2-11.54,2.52-46.19,2.52-46.19C281.77,97.88,278.2,97.88,272.32,96.62Z" style="fill: rgb(255, 255, 255); stroke: rgb(38, 50, 56); stroke-miterlimit: 10; transform-origin: 251.775px 147.497px;" id="elgcvmf0ddwpf" class="animable"></path><path d="M233.69,103.34s20.78,8.6,26.66,8.6-.63-2.72-.63-2.72,8.19,2.72,11.34,2.72h3.15s.42,5.88.84,6.51.21,1.47.84,1.89a12.57,12.57,0,0,1,1.47,1.26s1.47,22.89,2.31,25.2S282,113,282,113a10.15,10.15,0,0,0,2.52-8.39c-.63-5.46-12.39-14.49-24.78-18.69a26,26,0,0,0-26,5c-4.2,3.78-4.83,5.46-4.83,5.46s-6.51-.42-7.56,2.1,3.36,47.24,3.36,47.24l1.05-24.15s3.36-3.57,3.57-5.46,2.31-10.28,2.31-10.28,3.15,1.89,4,1.26S233.69,103.34,233.69,103.34Z" style="fill: rgb(38, 50, 56); stroke: rgb(38, 50, 56); stroke-miterlimit: 10; transform-origin: 252.915px 115.651px;" id="elnh01ad9nky" class="animable"></path><path d="M223.4,132.73s-1.26-1.89-2.73-.63-2.73,9.66-1.89,11.76,2.1,5.25,3.15,5.46a23.05,23.05,0,0,1,2.31.63Z" style="fill: rgb(38, 50, 56); stroke: rgb(38, 50, 56); stroke-miterlimit: 10; transform-origin: 221.375px 140.808px;" id="elqf0nm20fixj" class="animable"></path><path d="M280.24,132.73s1.26-1.89,2.73-.63,2.73,9.66,1.89,11.76-2.1,5.25-3.15,5.46a23.05,23.05,0,0,0-2.31.63Z" style="fill: rgb(38, 50, 56); stroke: rgb(38, 50, 56); stroke-miterlimit: 10; transform-origin: 282.265px 140.808px;" id="elcxykrb5163s" class="animable"></path><path d="M229.28,120.13s2.1-4,5.67-4.41,12,1.68,11.34,4.41S229.28,120.13,229.28,120.13Z" style="fill: rgb(38, 50, 56); stroke: rgb(38, 50, 56); stroke-miterlimit: 10; transform-origin: 237.803px 118.506px;" id="el0cyvjaozz5h" class="animable"></path><path d="M274.24,120.13s-2.1-4-5.67-4.41-12,1.68-11.33,4.41S274.24,120.13,274.24,120.13Z" style="fill: rgb(38, 50, 56); stroke: rgb(38, 50, 56); stroke-miterlimit: 10; transform-origin: 265.721px 118.506px;" id="el8ursflm6oum" class="animable"></path><path d="M246.59,132.73H229a2.21,2.21,0,0,1-2.21-2.2l-.85-8.82a2.21,2.21,0,0,1,2.2-2.21h19.32a2.2,2.2,0,0,1,2.2,2.21l-.85,8.82A2.2,2.2,0,0,1,246.59,132.73Z" style="fill: rgb(255, 255, 255); stroke: rgb(38, 50, 56); stroke-miterlimit: 10; transform-origin: 237.8px 126.115px;" id="elr43r733jvt" class="animable"></path><path d="M273.88,132.73H256.27a2.2,2.2,0,0,1-2.2-2.2l-.86-8.82a2.21,2.21,0,0,1,2.21-2.21h19.31a2.21,2.21,0,0,1,2.21,2.21l-.85,8.82A2.21,2.21,0,0,1,273.88,132.73Z" style="fill: rgb(255, 255, 255); stroke: rgb(38, 50, 56); stroke-miterlimit: 10; transform-origin: 265.075px 126.115px;" id="elzhddde2t2uh" class="animable"></path><line x1="255.42" y1="119.5" x2="247.44" y2="119.5" style="fill: none; stroke: rgb(38, 50, 56); stroke-miterlimit: 10; transform-origin: 251.43px 119.5px;" id="elr6gq1pukmlg" class="animable"></line><line x1="249.64" y1="121.71" x2="253.21" y2="121.71" style="fill: none; stroke: rgb(38, 50, 56); stroke-miterlimit: 10; transform-origin: 251.425px 121.71px;" id="ele9drp0kqrw" class="animable"></line><path d="M249.43,123.49s-2.93,10.5-2.93,11.76a1.81,1.81,0,0,0,1.05,1.68s1-3.57,2.09-4,4.41-.21,4.41-.21l2.1,4.2A2.7,2.7,0,0,0,257,135c.21-1.47-3.57-11.76-3.57-11.76S250.48,122.44,249.43,123.49Z" style="fill: rgb(38, 50, 56); stroke: rgb(38, 50, 56); stroke-miterlimit: 10; transform-origin: 251.754px 129.939px;" id="elop76z71i6hc" class="animable"></path><path d="M241.32,169.24a14.69,14.69,0,0,0,1.61.44" style="fill: none; stroke: rgb(38, 50, 56); stroke-miterlimit: 10; transform-origin: 242.125px 169.46px;" id="eloltkb3ldu0f" class="animable"></path><path d="M231.38,164.64a86.35,86.35,0,0,0,8,3.86" style="fill: none; stroke: rgb(38, 50, 56); stroke-miterlimit: 10; transform-origin: 235.38px 166.57px;" id="elk2jwvzzxvb" class="animable"></path><path d="M272.11,164s-4.83,4.2-9.24,4.83" style="fill: none; stroke: rgb(38, 50, 56); stroke-miterlimit: 10; transform-origin: 267.49px 166.415px;" id="elppqoweoh6t8" class="animable"></path><path d="M241.67,150.16a74.92,74.92,0,0,1,11.12-1.47,29.22,29.22,0,0,1,8.82,1.89s-4.41-6.09-6.09-6.72-6.3,0-7.76,0S241.67,150.16,241.67,150.16Z" style="fill: rgb(38, 50, 56); stroke: rgb(38, 50, 56); stroke-linejoin: round; transform-origin: 251.64px 147.08px;" id="elldq2upzh9z8" class="animable"></path><path d="M257.83,154.32s-7.77-.21-10.49,0-3.15,3.57-3.15,3.57a38.23,38.23,0,0,1,8-1.47,48.09,48.09,0,0,1,7.77,1.05S260.35,155.79,257.83,154.32Z" style="fill: rgb(38, 50, 56); stroke: rgb(38, 50, 56); stroke-linejoin: round; transform-origin: 252.086px 156.058px;" id="elw2n04kligqi" class="animable"></path><polygon points="172.7 209.08 141.54 291.46 169.4 304.34 184.68 274.99 172.7 209.08" style="fill: rgb(13, 79, 109); stroke: rgb(38, 50, 56); stroke-miterlimit: 10; transform-origin: 163.11px 256.71px;" id="eldgzyd4ahot" class="animable"></polygon><path d="M179.76,284.45c-1.07-1.88-2.66-4.51-5-8a76.35,76.35,0,0,0-11.09-13.18,27.6,27.6,0,0,1,6.29,3.3c4.2,2.69,6.59,4.19,5.69.6s-9.58-15.28-10.18-17.38,3-2.39,3.89-6c.72-2.87,3.36-21.46,4.38-28.78l-1.08-6-31.15,82.38,7.77,3.6h9.9l17.87-5.48Z" style="fill: rgb(38, 50, 56); stroke: rgb(38, 50, 56); stroke-miterlimit: 10; transform-origin: 160.635px 252px;" id="el2qm3ofexudu" class="animable"></path><path d="M175.39,281.88S162.81,281,158,281s-12,.6-14.68,5.09-3.59,18.57,0,26.36,13.78,9.89,19.47,9.59,16.48-8.69,18-12.88-.3-13.78-1.8-18.88A35.87,35.87,0,0,0,175.39,281.88Z" style="fill: rgb(13, 79, 109); stroke: rgb(38, 50, 56); stroke-miterlimit: 10; transform-origin: 161.16px 301.534px;" id="el16hkcy0up2v" class="animable"></path><path d="M175.39,281.88s-10.48,2.09-10.48,8.68,3.3,13.18,7.19,14.38,9.29-2.39,9.29-2.39,3.59-2.4,2.09-9.59S178.09,282.18,175.39,281.88Z" style="fill: rgb(13, 79, 109); stroke: rgb(38, 50, 56); stroke-miterlimit: 10; transform-origin: 174.378px 293.533px;" id="elq4wzow2p01i" class="animable"></path><path d="M182.58,269.59s3.3-5.09,4.2-6.29,4.19-4.49,6-7.49,3.89-6,4.49-1.79-3.59,8.68-4.49,9.88l-4.49,6S182.28,273.19,182.58,269.59Z" style="fill: rgb(255, 255, 255); stroke: rgb(38, 50, 56); stroke-miterlimit: 10; transform-origin: 189.949px 261.607px;" id="el7qyph3icyy" class="animable"></path><path d="M174.2,287.27s2.09-12,3.89-14.38,14.68-10.78,17.38-12.28,19.77-1.2,19.77-1.2,4.49,1.2,1.79,3-9.28,1.19-9.28,1.19l-10.19,5.1,10.19-2.1,10.18,1.5s2.1,1.79,1.2,3.29-7.19,1.5-7.19,1.5h-4.79L196.06,278l12.29-1.8s7.78-1.49,8.08.6-2.09,3.9-3.59,3.9a30,30,0,0,0-5.39,1.2L200,284.57l11.38-1.8s.6,1.8-.3,2.7-12,5.09-12,5.09-10.48,4.2-12,5.4-4.2,4.49-9.29,3.89S173,289.07,174.2,287.27Z" style="fill: rgb(255, 255, 255); stroke: rgb(38, 50, 56); stroke-miterlimit: 10; transform-origin: 196.409px 279.654px;" id="elbclt8t1902" class="animable"></path><line x1="199.96" y1="284.57" x2="196.06" y2="286.07" style="fill: rgb(255, 255, 255); stroke: rgb(38, 50, 56); stroke-miterlimit: 10; transform-origin: 198.01px 285.32px;" id="eljpsgi6hkks" class="animable"></line><line x1="197.56" y1="268.7" x2="193.37" y2="270.19" style="fill: rgb(255, 255, 255); stroke: rgb(38, 50, 56); stroke-miterlimit: 10; transform-origin: 195.465px 269.445px;" id="el65st067nn9" class="animable"></line><polygon points="326.02 209.08 357.17 291.46 329.31 304.34 314.04 274.99 326.02 209.08" style="fill: rgb(13, 79, 109); stroke: rgb(38, 50, 56); stroke-miterlimit: 10; transform-origin: 335.605px 256.71px;" id="ela0iq5p1rleu" class="animable"></polygon><path d="M319,284.45c1.07-1.88,2.66-4.51,5-8A76.35,76.35,0,0,1,335,263.3a27.6,27.6,0,0,0-6.29,3.3c-4.2,2.69-6.59,4.19-5.7.6s9.59-15.28,10.19-17.38-3-2.39-3.89-6c-.72-2.87-3.36-21.46-4.38-28.78l1.08-6,31.15,82.38-7.77,3.6h-9.9l-17.87-5.48Z" style="fill: rgb(38, 50, 56); stroke: rgb(38, 50, 56); stroke-miterlimit: 10; transform-origin: 338.08px 252.03px;" id="el1mpmaufdu05" class="animable"></path><polygon points="230.81 171.94 245.49 197.4 233.21 215.38 221.83 183.02 230.81 171.94" style="fill: rgb(13, 79, 109); stroke: rgb(38, 50, 56); stroke-miterlimit: 10; transform-origin: 233.66px 193.66px;" id="el8hnzw0zm2dp" class="animable"></polygon><polygon points="272.45 171.94 257.77 197.4 270.05 215.38 281.44 183.02 272.45 171.94" style="fill: rgb(13, 79, 109); stroke: rgb(38, 50, 56); stroke-miterlimit: 10; transform-origin: 269.605px 193.66px;" id="ele7hgpte222" class="animable"></polygon><path d="M323.32,281.88s12.59-.9,17.38-.9,12,.6,14.68,5.09,3.59,18.57,0,26.36-13.78,9.89-19.47,9.59-16.48-8.69-18-12.88.3-13.78,1.8-18.88A36.14,36.14,0,0,1,323.32,281.88Z" style="fill: rgb(13, 79, 109); stroke: rgb(38, 50, 56); stroke-miterlimit: 10; transform-origin: 337.54px 301.514px;" id="elrz0wx78ahwr" class="animable"></path><path d="M323.32,281.88s10.49,2.09,10.49,8.68-3.3,13.18-7.19,14.38-9.29-2.39-9.29-2.39-3.59-2.4-2.09-9.59S320.63,282.18,323.32,281.88Z" style="fill: rgb(13, 79, 109); stroke: rgb(38, 50, 56); stroke-miterlimit: 10; transform-origin: 324.342px 293.533px;" id="el43by3wgomh6" class="animable"></path><path d="M316.14,269.59s-3.3-5.09-4.2-6.29-4.19-4.49-6-7.49-3.89-6-4.49-1.79,3.59,8.68,4.49,9.88l4.49,6S316.43,273.19,316.14,269.59Z" style="fill: rgb(255, 255, 255); stroke: rgb(38, 50, 56); stroke-miterlimit: 10; transform-origin: 308.771px 261.607px;" id="elx71agm7mte" class="animable"></path><path d="M324.52,287.27s-2.09-12-3.89-14.38S306,262.11,303.25,260.61s-19.77-1.2-19.77-1.2-4.49,1.2-1.79,3S291,263.6,291,263.6l10.19,5.1L291,266.6l-10.18,1.5s-2.1,1.79-1.2,3.29,7.19,1.5,7.19,1.5h4.79L302.66,278l-12.29-1.8s-7.78-1.49-8.08.6,2.09,3.9,3.59,3.9a30,30,0,0,1,5.39,1.2l7.49,2.69-11.38-1.8s-.6,1.8.3,2.7,12,5.09,12,5.09,10.48,4.2,12,5.4,4.2,4.49,9.29,3.89S325.72,289.07,324.52,287.27Z" style="fill: rgb(255, 255, 255); stroke: rgb(38, 50, 56); stroke-miterlimit: 10; transform-origin: 302.332px 279.664px;" id="elh3b3pxt5ts9" class="animable"></path><line x1="298.76" y1="284.57" x2="302.66" y2="286.07" style="fill: rgb(255, 255, 255); stroke: rgb(38, 50, 56); stroke-miterlimit: 10; transform-origin: 300.71px 285.32px;" id="el5achdzgdwt6" class="animable"></line><line x1="301.16" y1="268.7" x2="305.35" y2="270.19" style="fill: rgb(255, 255, 255); stroke: rgb(38, 50, 56); stroke-miterlimit: 10; transform-origin: 303.255px 269.445px;" id="elanv8et6bv9u" class="animable"></line><polyline points="201.74 388.77 201.74 394.31 261.69 394.31 261.69 398.34 226.42 398.34 226.42 401.36 275.29 401.36 275.29 396.32 267.23 396.32 267.23 393.3 300.48 393.3 300.48 385.74" style="fill: rgb(38, 50, 56); stroke: rgb(38, 50, 56); stroke-miterlimit: 10; transform-origin: 251.11px 393.55px;" id="eluojvw9w86a" class="animable"></polyline><rect x="208.79" y="399.35" width="11.59" height="2.52" style="fill: rgb(38, 50, 56); stroke: rgb(38, 50, 56); stroke-miterlimit: 10; transform-origin: 214.585px 400.61px;" id="el3chx1fjg4r2" class="animable"></rect><rect x="207.91" y="412.12" width="7.92" height="5.8" style="fill: none; stroke: rgb(38, 50, 56); stroke-miterlimit: 10; transform-origin: 211.87px 415.02px;" id="el8tqrg025237" class="animable"></rect><rect x="233.24" y="418.45" width="5.28" height="3.17" style="fill: none; stroke: rgb(38, 50, 56); stroke-miterlimit: 10; transform-origin: 235.88px 420.035px;" id="elyhc6o6m01" class="animable"></rect><rect x="253.29" y="416.87" width="8.44" height="2.64" style="fill: none; stroke: rgb(38, 50, 56); stroke-miterlimit: 10; transform-origin: 257.51px 418.19px;" id="el55n2ccvvijp" class="animable"></rect><rect x="242.74" y="431.65" width="5.28" height="3.17" style="fill: none; stroke: rgb(38, 50, 56); stroke-miterlimit: 10; transform-origin: 245.38px 433.235px;" id="eldno9tyfofh8" class="animable"></rect><rect x="264.9" y="423.2" width="3.69" height="2.11" style="fill: none; stroke: rgb(38, 50, 56); stroke-miterlimit: 10; transform-origin: 266.745px 424.255px;" id="elx08ft9aifee" class="animable"></rect><rect x="271.76" y="411.07" width="17.41" height="5.28" style="fill: none; stroke: rgb(38, 50, 56); stroke-miterlimit: 10; transform-origin: 280.465px 413.71px;" id="elfshodjn8ubd" class="animable"></rect><rect x="221.63" y="430.59" width="8.44" height="4.22" style="fill: none; stroke: rgb(38, 50, 56); stroke-miterlimit: 10; transform-origin: 225.85px 432.7px;" id="elrb3eab248n" class="animable"></rect><rect x="246.43" y="445.36" width="4.22" height="2.11" style="fill: none; stroke: rgb(38, 50, 56); stroke-miterlimit: 10; transform-origin: 248.54px 446.415px;" id="el1jss3wq5dvr" class="animable"></rect><rect x="228.44" y="405.9" width="17.13" height="3.02" style="fill: rgb(38, 50, 56); stroke: rgb(38, 50, 56); stroke-miterlimit: 10; transform-origin: 237.005px 407.41px;" id="elnyezandlv4b" class="animable"></rect><rect x="260.68" y="403.88" width="10.58" height="1.51" style="fill: rgb(38, 50, 56); stroke: rgb(38, 50, 56); stroke-miterlimit: 10; transform-origin: 265.97px 404.635px;" id="elekx81sx6utu" class="animable"></rect><rect x="278.82" y="395.82" width="10.58" height="2.02" style="fill: rgb(38, 50, 56); stroke: rgb(38, 50, 56); stroke-miterlimit: 10; transform-origin: 284.11px 396.83px;" id="elj1jbxdhognk" class="animable"></rect><rect x="195.19" y="395.82" width="5.04" height="5.04" style="fill: rgb(38, 50, 56); stroke: rgb(38, 50, 56); stroke-miterlimit: 10; transform-origin: 197.71px 398.34px;" id="elmtr8fq3jzna" class="animable"></rect><rect x="294.94" y="399.35" width="5.04" height="5.04" style="fill: rgb(38, 50, 56); stroke: rgb(38, 50, 56); stroke-miterlimit: 10; transform-origin: 297.46px 401.87px;" id="ell2d122egd3" class="animable"></rect><line x1="188.78" y1="442.9" x2="199" y2="474" style="fill: none; stroke: rgb(38, 50, 56); stroke-miterlimit: 10; transform-origin: 193.89px 458.45px;" id="elpxwr8gmhcvr" class="animable"></line><line x1="185.97" y1="434.34" x2="187.5" y2="439" style="fill: none; stroke: rgb(38, 50, 56); stroke-miterlimit: 10; transform-origin: 186.735px 436.67px;" id="elioq6ode94xb" class="animable"></line><line x1="154" y1="337" x2="184.39" y2="429.53" style="fill: none; stroke: rgb(38, 50, 56); stroke-miterlimit: 10; transform-origin: 169.195px 383.265px;" id="elx820o7ad44b" class="animable"></line><line x1="216" y1="440" x2="221" y2="466" style="fill: none; stroke: rgb(38, 50, 56); stroke-miterlimit: 10; transform-origin: 218.5px 453px;" id="elpnqq8g5kcb" class="animable"></line><line x1="336.98" y1="364.45" x2="301" y2="474" style="fill: none; stroke: rgb(38, 50, 56); stroke-miterlimit: 10; transform-origin: 318.99px 419.225px;" id="elk7ezuol9vi" class="animable"></line><line x1="340.38" y1="354.12" x2="338.21" y2="360.72" style="fill: none; stroke: rgb(38, 50, 56); stroke-miterlimit: 10; transform-origin: 339.295px 357.42px;" id="elgrym37eqkd" class="animable"></line><line x1="346" y1="337" x2="342.84" y2="346.62" style="fill: none; stroke: rgb(38, 50, 56); stroke-miterlimit: 10; transform-origin: 344.42px 341.81px;" id="elfpsu5yjcllr" class="animable"></line><line x1="284" y1="440" x2="279" y2="466" style="fill: none; stroke: rgb(38, 50, 56); stroke-miterlimit: 10; transform-origin: 281.5px 453px;" id="ely5sestzf7ab" class="animable"></line></g><defs>     <filter id="active" height="200%">         <feMorphology in="SourceAlpha" result="DILATED" operator="dilate" radius="2"></feMorphology>                <feFlood flood-color="#32DFEC" flood-opacity="1" result="PINK"></feFlood>        <feComposite in="PINK" in2="DILATED" operator="in" result="OUTLINE"></feComposite>        <feMerge>            <feMergeNode in="OUTLINE"></feMergeNode>            <feMergeNode in="SourceGraphic"></feMergeNode>        </feMerge>    </filter>    <filter id="hover" height="200%">        <feMorphology in="SourceAlpha" result="DILATED" operator="dilate" radius="2"></feMorphology>                <feFlood flood-color="#ff0000" flood-opacity="0.5" result="PINK"></feFlood>        <feComposite in="PINK" in2="DILATED" operator="in" result="OUTLINE"></feComposite>        <feMerge>            <feMergeNode in="OUTLINE"></feMergeNode>            <feMergeNode in="SourceGraphic"></feMergeNode>        </feMerge>            <feColorMatrix type="matrix" values="0   0   0   0   0                0   1   0   0   0                0   0   0   0   0                0   0   0   1   0 "></feColorMatrix>    </filter></defs></svg>
